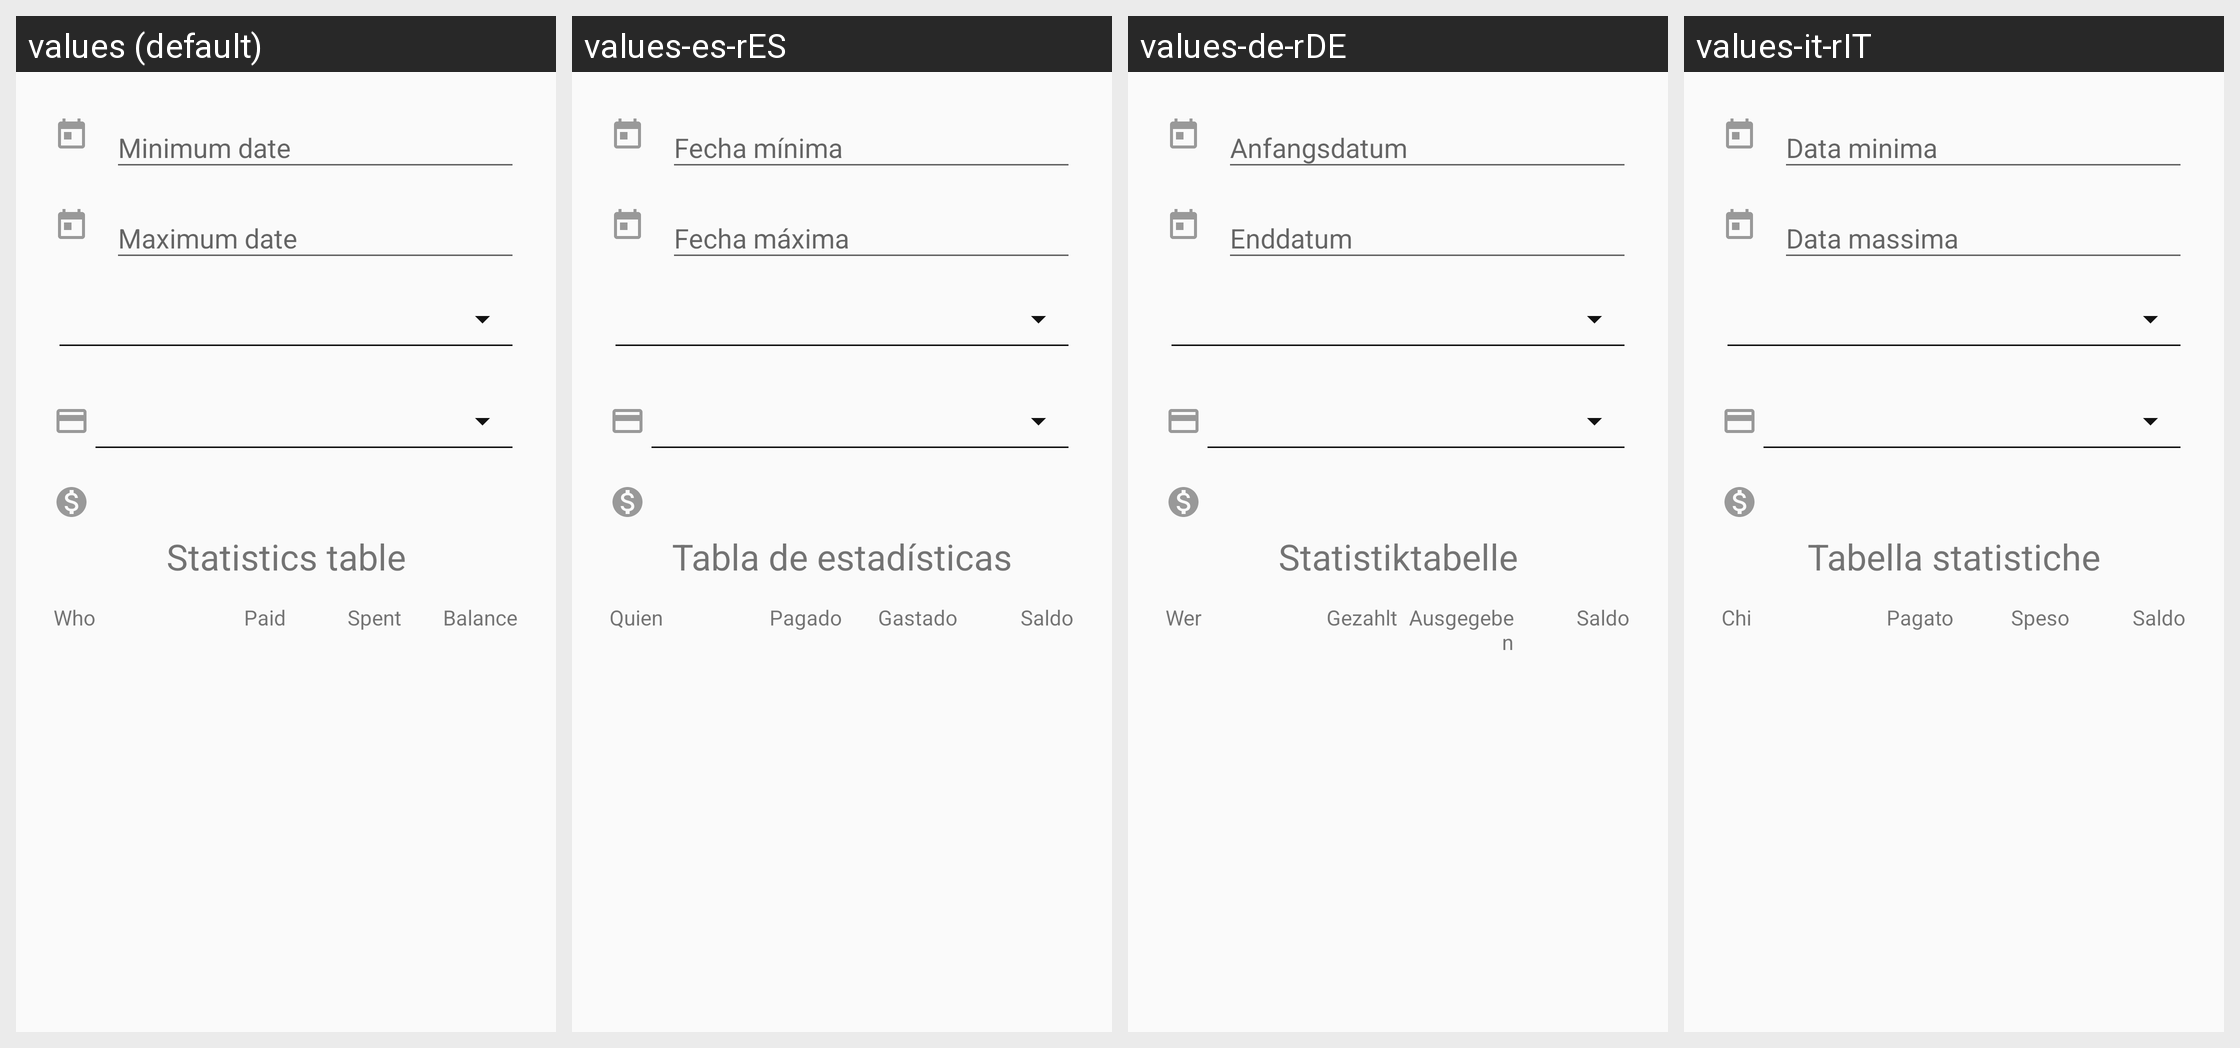

Here is an Android app screen in its default locale and in the app's own translations. Write out the translated-string differences for the strings that appear on this screen.
Android screen res/layout/statistic_table.xml rendered under 4 locales, left to right: values (default), values-es-rES, values-de-rDE, values-it-rIT. Device: Nexus 5 (rendered at 1080×1920; each locale shown at half size, 540×960, under a caption strip naming it); theme AppTheme.
Other locales in the repository, not shown: values-af-rZA, values-ar-rSA, values-bg-rBG, values-bn-rBD, values-bo-rBT, values-ca-rES, values-cs-rCZ, values-da-rDK, values-el-rGR, values-en-rGB, values-en-rUS, values-fa-rIR, values-fi-rFI, values-fr-rFR, values-hi-rIN, values-hu-rHU, values-in-rID, values-iw-rIL, values-ja-rJP, values-ko-rKR, values-mk-rMK, values-ne-rNP, values-nl-rNL, values-no-rNO, values-pl-rPL, values-pt-rBR, values-pt-rPT, values-ro-rRO, values-ru-rRU, values-sk-rSK, values-sl-rSI, values-sq-rAL, values-sr-rSP, values-sv-rSE, values-ta-rIN, values-th-rTH, values-tr-rTR, values-uk-rUA, values-vi-rVN, values-zh-rCN, values-zh-rTW.
Strings drawn on this screen, with the default value and each locale's value (text and hints the layout hard-codes, and strings that could not be matched under every locale, appear in the picture but are not listed):

stats_table_title
  values: Statistics table
  values-es-rES: Tabla de estadísticas
  values-de-rDE: Statistiktabelle
  values-it-rIT: Tabella statistiche

stats_who
  values: Who
  values-es-rES: Quien
  values-de-rDE: Wer
  values-it-rIT: Chi

stats_paid
  values: Paid
  values-es-rES: Pagado
  values-de-rDE: Gezahlt
  values-it-rIT: Pagato

stats_spent
  values: Spent
  values-es-rES: Gastado
  values-de-rDE: Ausgegeben
  values-it-rIT: Speso

stats_balance
  values: Balance
  values-es-rES: Saldo
  values-de-rDE: Saldo
  values-it-rIT: Saldo
